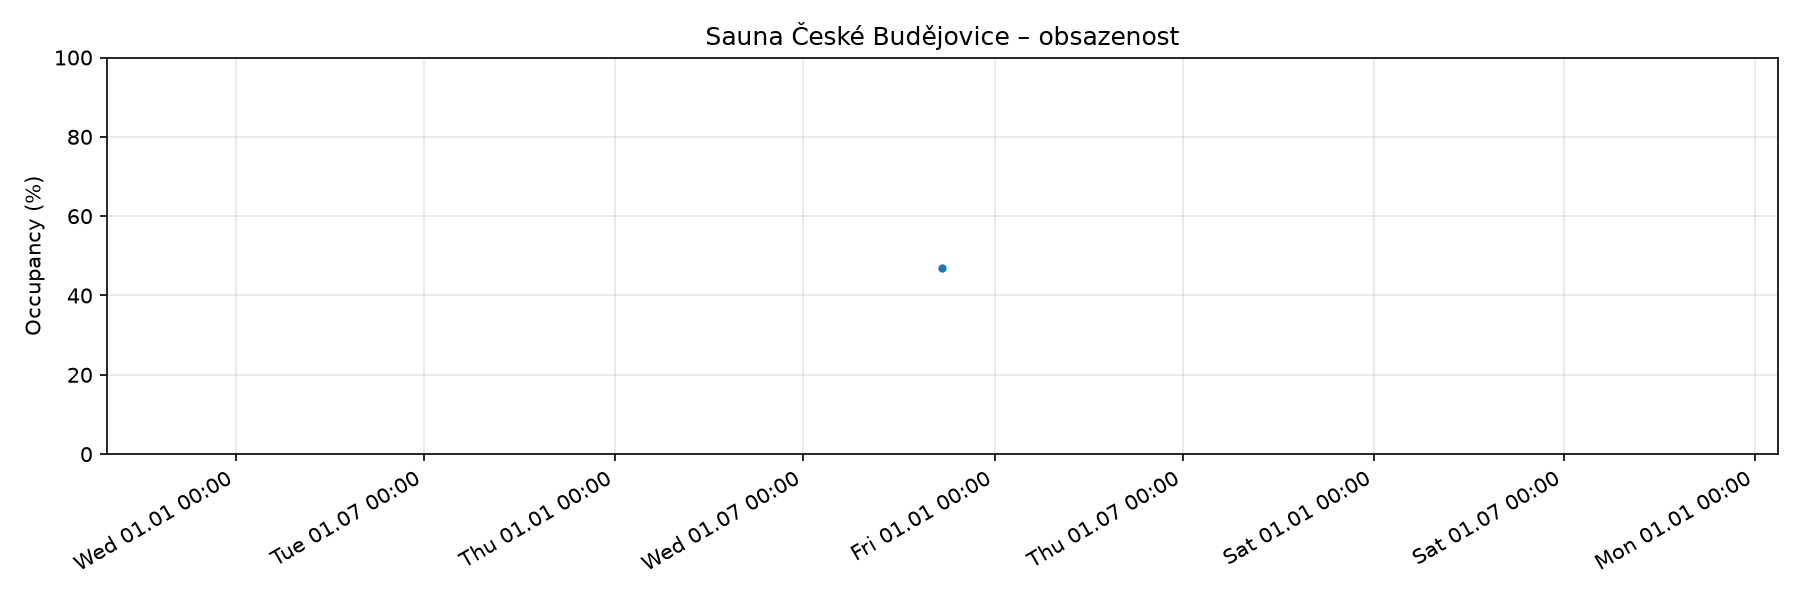

The file beside this chart, header and first rows:
timestamp, percent, people, capacity
2026-11-11T15:54, 47, 28, 60
